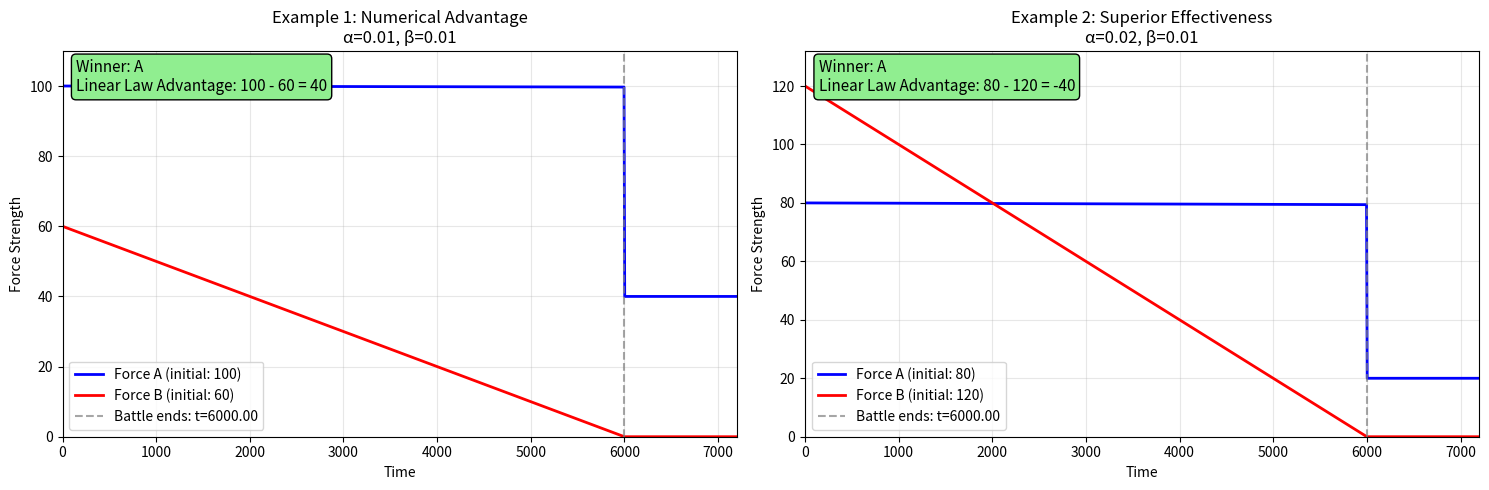

The script that saved this image:
import numpy as np
import matplotlib.pyplot as plt

class LanchesterLinear:
    """
    Implementation of Lanchester's Linear Law for ancient-style combat.

    The Linear Law assumes sequential combat where forces engage one-on-one.
    Combat effectiveness is proportional to force size.
    """

    # Constants for numerical calculations
    EFFECTIVENESS_TOLERANCE = 1e-10  # Numerical tolerance for determining if alpha ≈ beta (equal effectiveness). Avoids floating-point comparison issues.
    TIME_EXTENSION_FACTOR = 1.2      # Extends time arrays 20% beyond battle end for better visualization of final states
    TIME_MINIMUM_EXTENSION = 1.0     # Minimum time extension for very short battles to ensure readable plots
    DEFAULT_TIME_POINTS = 1000       # Number of time points for trajectory calculations. Balances smoothness with performance.
    SIMPLE_TIME_EXTENSION = 1.5      # 50% time extension for simple analytical solution (needs more padding for linear trajectories)
    SIMPLE_MINIMUM_TIME = 2.0        # Minimum visualization time for simple solution to show force dynamics clearly

    def __init__(self, A0, B0, alpha, beta):
        """
        Initialize the combat scenario.

        Parameters:
        A0 (float): Initial strength of force A
        B0 (float): Initial strength of force B
        alpha (float): Effectiveness coefficient of A against B
        beta (float): Effectiveness coefficient of B against A
        """
        if A0 < 0 or B0 < 0:
            raise ValueError("Initial strengths must be non-negative.")
        if alpha < 0 or beta < 0:
            raise ValueError("Effectiveness coefficients must be non-negative.")
        self.A0 = A0
        self.B0 = B0
        self.alpha = alpha
        self.beta = beta

    def calculate_battle_outcome(self):
        """
        Calculate battle outcome based on Linear Law dynamics.

        Linear Law: dA/dt = -β·B, dB/dt = -α·A
        Winner determined by who can eliminate opponent first given effectiveness rates.

        Returns:
        tuple: (winner, remaining_strength, t_end)
        """
        # Handle degenerate cases
        if self.alpha == 0 and self.beta == 0:
            return 'Draw', 0, float('inf')
        elif self.alpha == 0:
            return 'A', self.A0, float('inf')  # A can't be damaged
        elif self.beta == 0:
            return 'B', self.B0, float('inf')  # B can't be damaged

        # Calculate time for each force to eliminate the other if unopposed
        # Time for A to eliminate B: B₀ / α (A attacks B at rate α)
        # Time for B to eliminate A: A₀ / β (B attacks A at rate β)
        time_A_eliminates_B = self.B0 / self.alpha
        time_B_eliminates_A = self.A0 / self.beta

        if time_A_eliminates_B < time_B_eliminates_A:
            # A eliminates B first
            winner = 'A'
            t_end = time_A_eliminates_B
            # Calculate A's remaining strength
            # Since A eliminates B in time t_end, and A started with advantage,
            # A must survive. Use ratio-based approximation.
            survival_ratio = 1 - (t_end / time_B_eliminates_A)
            remaining_strength = max(1, self.A0 * survival_ratio)  # At least 1 survivor
        elif time_B_eliminates_A < time_A_eliminates_B:
            # B eliminates A first
            winner = 'B'
            t_end = time_B_eliminates_A
            # Calculate B's remaining strength
            # Since B eliminates A in time t_end, and B started with advantage,
            # B must survive. Use ratio-based approximation.
            survival_ratio = 1 - (t_end / time_A_eliminates_B)
            remaining_strength = max(1, self.B0 * survival_ratio)  # At least 1 survivor
        else:
            # Simultaneous elimination
            winner = 'Draw'
            remaining_strength = 0
            t_end = time_A_eliminates_B  # Same as time_B_eliminates_A

        return winner, remaining_strength, t_end

    def generate_force_trajectories(self, t):
        """
        Generate force strength trajectories over time using Linear Law.

        Linear Law: dA/dt = -β·B(t), dB/dt = -α·A(t)
        Forces decrease based on mutual attrition with effectiveness coefficients.

        Parameters:
        t (array): Time array

        Returns:
        tuple: (A_t, B_t) arrays of force strengths
        """
        # Handle edge cases
        if self.alpha == 0 and self.beta == 0:
            return np.full_like(t, self.A0), np.full_like(t, self.B0)

        # Get battle parameters
        winner, remaining_strength, t_end = self.calculate_battle_outcome()

        # Initialize arrays
        A_t = np.zeros_like(t)
        B_t = np.zeros_like(t)

        for i, time_val in enumerate(t):
            if time_val >= t_end:
                # Battle has ended
                if winner == 'A':
                    A_t[i] = remaining_strength
                    B_t[i] = 0
                elif winner == 'B':
                    A_t[i] = 0
                    B_t[i] = remaining_strength
                else:
                    A_t[i] = 0
                    B_t[i] = 0
            else:
                # During battle - forces decrease based on differential equations
                # Simplified linear approximation of the differential system

                if winner == 'A':
                    # B is eliminated at t_end, A survives
                    progress = time_val / t_end
                    B_t[i] = self.B0 * (1 - progress)  # B decreases linearly to zero
                    # A decreases based on being attacked by remaining B forces
                    A_losses = self.beta * self.B0 * progress / 2  # Approximate integral
                    A_t[i] = max(0, self.A0 - A_losses)
                elif winner == 'B':
                    # A is eliminated at t_end, B survives
                    progress = time_val / t_end
                    A_t[i] = self.A0 * (1 - progress)  # A decreases linearly to zero
                    # B decreases based on being attacked by remaining A forces
                    B_losses = self.alpha * self.A0 * progress / 2  # Approximate integral
                    B_t[i] = max(0, self.B0 - B_losses)
                else:
                    # Draw: both forces decrease at rates determined by effectiveness
                    progress = time_val / t_end
                    A_t[i] = self.A0 * (1 - progress)
                    B_t[i] = self.B0 * (1 - progress)

        # Ensure non-negative values
        A_t = np.maximum(0, A_t)
        B_t = np.maximum(0, B_t)

        return A_t, B_t

    def analytical_solution(self, t_max=None):
        """
        Analytical solution for the Linear Law.

        Uses the Linear Law principle: A(t) - B(t) = A₀ - B₀ (linear advantage preserved)

        Returns:
        dict: Contains time arrays, force strengths, battle end time, and winner
        """
        # Calculate battle outcome using helper method
        winner, remaining_strength, t_end = self.calculate_battle_outcome()

        # Create time array
        if t_max is None:
            t_max = max(t_end * self.TIME_EXTENSION_FACTOR, t_end + self.TIME_MINIMUM_EXTENSION)

        t = np.linspace(0, t_max, self.DEFAULT_TIME_POINTS)

        # Generate force trajectories using helper method
        A_t, B_t = self.generate_force_trajectories(t)

        # Calculate casualties
        if winner == 'A':
            A_casualties = self.A0 - remaining_strength
            B_casualties = self.B0
        elif winner == 'B':
            A_casualties = self.A0
            B_casualties = self.B0 - remaining_strength
        else:
            A_casualties = self.A0
            B_casualties = self.B0

        return {
            'time': t,
            'A': A_t,
            'B': B_t,
            'battle_end_time': t_end,
            'winner': winner,
            'remaining_strength': remaining_strength,
            'A_casualties': A_casualties,
            'B_casualties': B_casualties,
            'effectiveness_ratio': self.alpha / self.beta if self.beta > 0 else float('inf')  # Linear Law: effectiveness matters
        }

    def simple_analytical_solution(self, t_max=None):
        """
        Simplified analytical solution using the key Linear Law insight.

        Returns the same result as analytical_solution since the Linear Law
        is simpler than the Square Law.
        """
        return self.analytical_solution(t_max)

    def plot_battle(self, solution=None, title="Lanchester Linear Law", ax=None):
        """
        Plot the battle dynamics over time.

        Parameters:
        solution (dict): Solution dictionary from analytical_solution()
        title (str): Plot title
        ax (matplotlib.axes): Axes to plot on. If None, creates new figure.
        """
        if solution is None:
            solution = self.simple_analytical_solution()

        if ax is None:
            plt.figure(figsize=(10, 6))
            ax = plt.gca()

        ax.plot(solution['time'], solution['A'], 'b-', linewidth=2, label=f'Force A (initial: {self.A0})')
        ax.plot(solution['time'], solution['B'], 'r-', linewidth=2, label=f'Force B (initial: {self.B0})')

        # Mark battle end
        if 'battle_end_time' in solution:
            ax.axvline(x=solution['battle_end_time'], color='gray', linestyle='--', alpha=0.7,
                       label=f"Battle ends: t={solution['battle_end_time']:.2f}")

        ax.set_xlabel('Time')
        ax.set_ylabel('Force Strength')
        ax.set_title(f"{title}\nα={self.alpha}, β={self.beta}")
        ax.legend()
        ax.grid(True, alpha=0.3)
        ax.set_xlim(0, max(solution['time']))
        ax.set_ylim(0, max(self.A0, self.B0) * 1.1)

        # Add winner annotation and Linear Law insight
        info_text = f"Winner: {solution['winner']}\nLinear Law Advantage: {self.A0:.0f} - {self.B0:.0f} = {self.A0 - self.B0:.0f}"
        ax.text(0.02, 0.98, info_text,
                transform=ax.transAxes, fontsize=11,
                verticalalignment='top', bbox=dict(boxstyle='round', facecolor='lightgreen'))

        if ax is None:
            plt.tight_layout()
            plt.show()


if __name__ == "__main__":
    # Example 1: Force A has numerical advantage
    print("Example 1: Numerical Advantage - Force A Superior")
    battle1 = LanchesterLinear(A0=100, B0=60, alpha=0.01, beta=0.01)
    solution1 = battle1.simple_analytical_solution()

    print(f"Battle ends at t = {solution1['battle_end_time']:.2f}")
    print(f"Winner: {solution1['winner']} with {solution1['remaining_strength']:.1f} units remaining")
    print(f"Force A casualties: {solution1['A_casualties']:.1f}")
    print(f"Force B casualties: {solution1['B_casualties']:.1f}")
    print(f"Linear Law advantage: A₀ - B₀ = {battle1.A0} - {battle1.B0} = {battle1.A0 - battle1.B0}")
    print()

    # Example 2: Effectiveness vs. numbers
    print("Example 2: Superior Effectiveness vs. Numbers")
    battle2 = LanchesterLinear(A0=80, B0=120, alpha=0.02, beta=0.01)
    solution2 = battle2.analytical_solution()

    print(f"Battle ends at t = {solution2['battle_end_time']:.2f}")
    print(f"Winner: {solution2['winner']} with {solution2['remaining_strength']:.1f} units remaining")
    print(f"Linear Law advantage: A₀ - B₀ = {battle2.A0} - {battle2.B0} = {battle2.A0 - battle2.B0}")
    print(f"A's effectiveness: α = {battle2.alpha}")
    print(f"B's effectiveness: β = {battle2.beta}")
    print()

    # Plot both examples
    plt.figure(figsize=(15, 5))

    plt.subplot(1, 2, 1)
    battle1.plot_battle(solution=solution1, title="Example 1: Numerical Advantage", ax=plt.gca())

    plt.subplot(1, 2, 2)
    battle2.plot_battle(solution=solution2, title="Example 2: Superior Effectiveness", ax=plt.gca())

    plt.tight_layout()
    plt.show()
